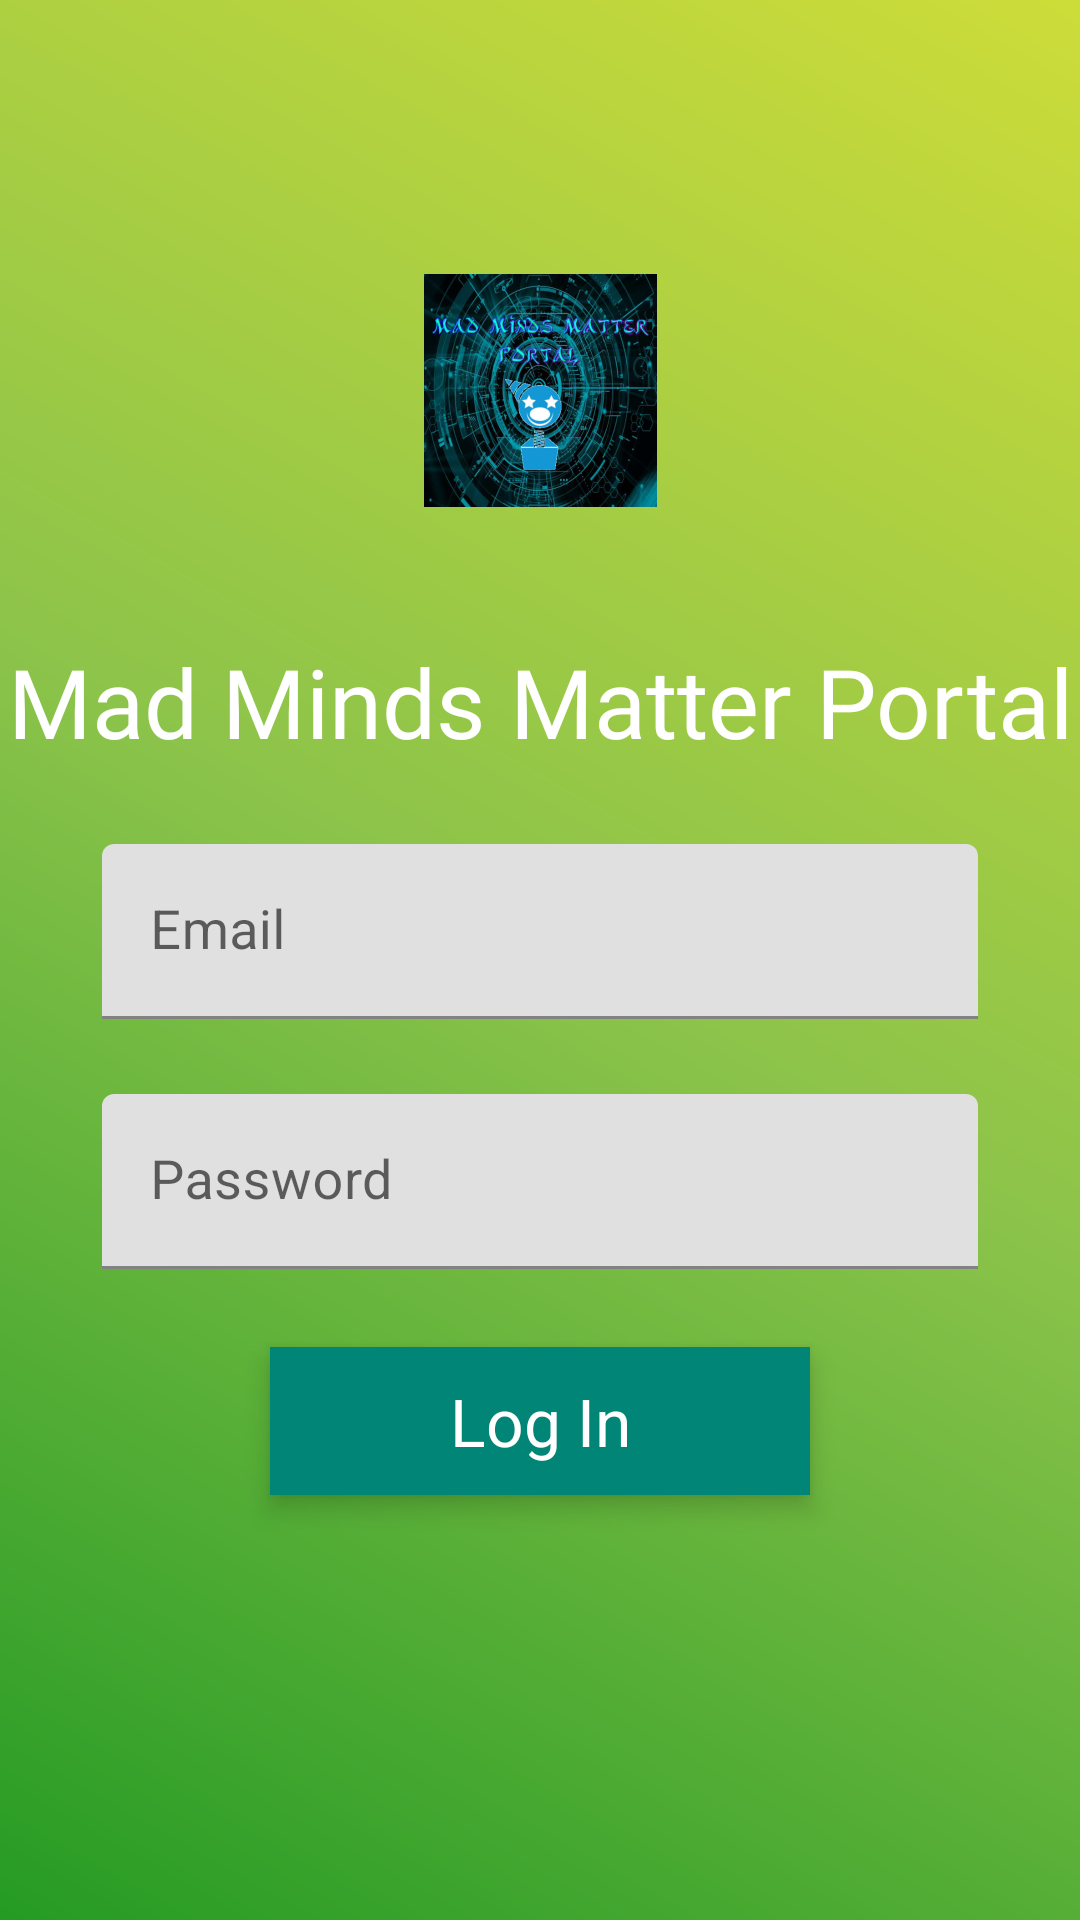

This screen was rendered from an Android layout file. Write that file and the resources it references.
<!-- AndroidManifest.xml: application theme AppTheme -->
<!-- res/layout/content_signin.xml -->
<?xml version="1.0" encoding="utf-8"?>
<androidx.constraintlayout.widget.ConstraintLayout xmlns:android="http://schemas.android.com/apk/res/android"
    xmlns:app="http://schemas.android.com/apk/res-auto"
    xmlns:tools="http://schemas.android.com/tools"
    android:layout_width="match_parent"
    android:layout_height="match_parent"
    android:background="@drawable/login_bcg"
    app:layout_behavior="@string/appbar_scrolling_view_behavior"
    tools:context=".ui.SigninActivity"
    tools:showIn="@layout/activity_signin">

    <TextView
        android:id="@+id/textView"
        android:layout_width="wrap_content"
        android:layout_height="wrap_content"
        android:layout_marginStart="8dp"
        android:layout_marginTop="0dp"
        android:layout_marginEnd="8dp"
        android:fontFamily="@font/login"
        android:drawableStart="@mipmap/ic_launcher_foreground"
        android:textColor="@color/blue_500"
        android:textSize="124sp"
        app:layout_constraintBottom_toBottomOf="parent"
        app:layout_constraintEnd_toEndOf="parent"
        app:layout_constraintStart_toStartOf="parent"
        app:layout_constraintTop_toTopOf="parent"
        app:layout_constraintVertical_bias="0.1" />

    <TextView
        android:id="@+id/textView2"
        android:layout_width="wrap_content"
        android:layout_height="wrap_content"
        android:layout_marginStart="8dp"
        android:layout_marginEnd="8dp"
        android:fontFamily="@font/arial"
        android:text="@string/app_name"
        android:textColor="@color/grey_1000"
        android:textSize="32sp"
        app:layout_constraintEnd_toEndOf="parent"
        app:layout_constraintStart_toStartOf="parent"
        app:layout_constraintTop_toBottomOf="@+id/textView" />

    <com.google.android.material.textfield.TextInputLayout
        android:id="@+id/email_lay"
        android:layout_width="match_parent"
        android:layout_height="wrap_content"
        android:layout_marginStart="24dp"
        android:layout_marginTop="16dp"
        android:layout_marginEnd="24dp"
        android:padding="10dp"
        app:layout_constraintStart_toStartOf="parent"
        app:layout_constraintTop_toBottomOf="@+id/textView2">

        <com.google.android.material.textfield.TextInputEditText
            android:layout_width="match_parent"
            android:layout_height="wrap_content"
            android:hint="@string/email_level"
            android:inputType="textEmailAddress"
            android:maxLines="1"
            android:textColor="@color/colorAccent"
            android:textColorHint="@color/log_text"
            android:textSize="18sp" />
    </com.google.android.material.textfield.TextInputLayout>

    <com.google.android.material.textfield.TextInputLayout
        android:id="@+id/pass_lay"
        android:layout_width="match_parent"
        android:layout_height="wrap_content"
        android:layout_marginStart="24dp"
        android:layout_marginTop="5dp"
        android:layout_marginEnd="24dp"
        android:padding="10dp"
        app:layout_constraintEnd_toEndOf="parent"
        app:layout_constraintStart_toStartOf="parent"
        app:layout_constraintTop_toBottomOf="@+id/email_lay">

        <com.google.android.material.textfield.TextInputEditText
            android:layout_width="match_parent"
            android:layout_height="wrap_content"
            android:hint="@string/pass_level"
            android:inputType="textPassword"
            android:maxLines="1"
            android:textColor="@color/colorAccent"
            android:textColorHint="@color/log_text"
            android:textSize="18sp" />
    </com.google.android.material.textfield.TextInputLayout>

    <com.google.android.material.button.MaterialButton
        android:id="@+id/sign_button"
        style="@style/Widget.AppCompat.Button.Borderless"
        android:layout_width="0dp"
        android:layout_height="wrap_content"
        android:layout_marginTop="16dp"
        android:background="@color/log_btn"
        android:elevation="5dp"
        android:shadowRadius="5"
        android:text="Log In"
        android:textAllCaps="false"
        android:textAppearance="@style/TextAppearance.AppCompat.Large"
        android:textColor="@color/log_text"
        android:textStyle="normal"
        app:layout_constraintEnd_toEndOf="parent"
        app:layout_constraintStart_toStartOf="parent"
        app:layout_constraintTop_toBottomOf="@+id/pass_lay"
        app:layout_constraintWidth_percent=".5"
        tools:ignore="HardcodedText" />

    <LinearLayout
        android:id="@+id/signinLay"
        android:layout_width="0dp"
        android:layout_height="0dp"
        android:alpha=".4"
        android:background="@color/grey_500"
        android:orientation="horizontal"
        android:visibility="gone"
        app:layout_constraintBottom_toBottomOf="parent"
        app:layout_constraintEnd_toEndOf="parent"
        app:layout_constraintStart_toStartOf="parent"
        app:layout_constraintTop_toTopOf="parent" />


    <ProgressBar
        android:id="@+id/loginProgress"
        style="?android:attr/progressBarStyle"
        android:layout_width="0dp"
        android:layout_height="0dp"
        android:visibility="gone"
        app:layout_constraintBottom_toBottomOf="parent"
        app:layout_constraintEnd_toEndOf="parent"
        app:layout_constraintHeight_percent=".3"
        app:layout_constraintStart_toStartOf="parent"
        app:layout_constraintTop_toTopOf="parent"
        app:layout_constraintWidth_percent=".3" />

</androidx.constraintlayout.widget.ConstraintLayout>
<!-- res/layout/activity_signin.xml (included above) -->
<?xml version="1.0" encoding="utf-8"?>
<androidx.coordinatorlayout.widget.CoordinatorLayout
        xmlns:android="http://schemas.android.com/apk/res/android"
        xmlns:app="http://schemas.android.com/apk/res-auto"
        xmlns:tools="http://schemas.android.com/tools"
        android:id="@+id/mainLay"
        android:layout_width="match_parent"
        android:layout_height="match_parent"
        tools:context=".ui.SigninActivity">

    <include layout="@layout/content_signin"/>

</androidx.coordinatorlayout.widget.CoordinatorLayout>
<!-- resources referenced by this layout -->
<resources>
  <color name="blue_500">#5677fc</color>
  <color name="colorAccent">#D81B60</color>
  <color name="grey_1000">#ffffff</color>
  <color name="grey_500">#9e9e9e</color>
  <color name="log_btn">#350d66</color>
  <color name="log_text">#ffffff</color>
  <!-- drawable login_bcg (drawable) -->
  <?xml version="1.0" encoding="utf-8"?>
  <shape xmlns:android="http://schemas.android.com/apk/res/android">
  
      <gradient
          android:angle="225"
          android:startColor="@color/lime_500"
          android:centerColor="@color/light_green_500"
          android:endColor="@color/green_500" />
  
  </shape>
  <!-- mipmap ic_launcher_foreground: png bitmap (mipmap-hdpi, 37411 bytes) -->
  <string name="app_name">Mad Minds Matter Portal</string>
  <string name="email_level">Email</string>
  <string name="pass_level">Password</string>
  <style name="AppTheme" parent="Base.Theme.MaterialComponents.Light.DarkActionBar">
          
          <item name="colorPrimary">@color/colorPrimary</item>
          <item name="colorPrimaryDark">@color/colorPrimaryDark</item>
          <item name="colorAccent">@color/colorAccent</item>
      </style>
  <color name="lime_500">#cddc39</color>
  <color name="light_green_500">#8bc34a</color>
  <color name="green_500">#259b24</color>
  <color name="colorPrimary">#008577</color>
  <color name="colorPrimaryDark">#00574B</color>
</resources>
